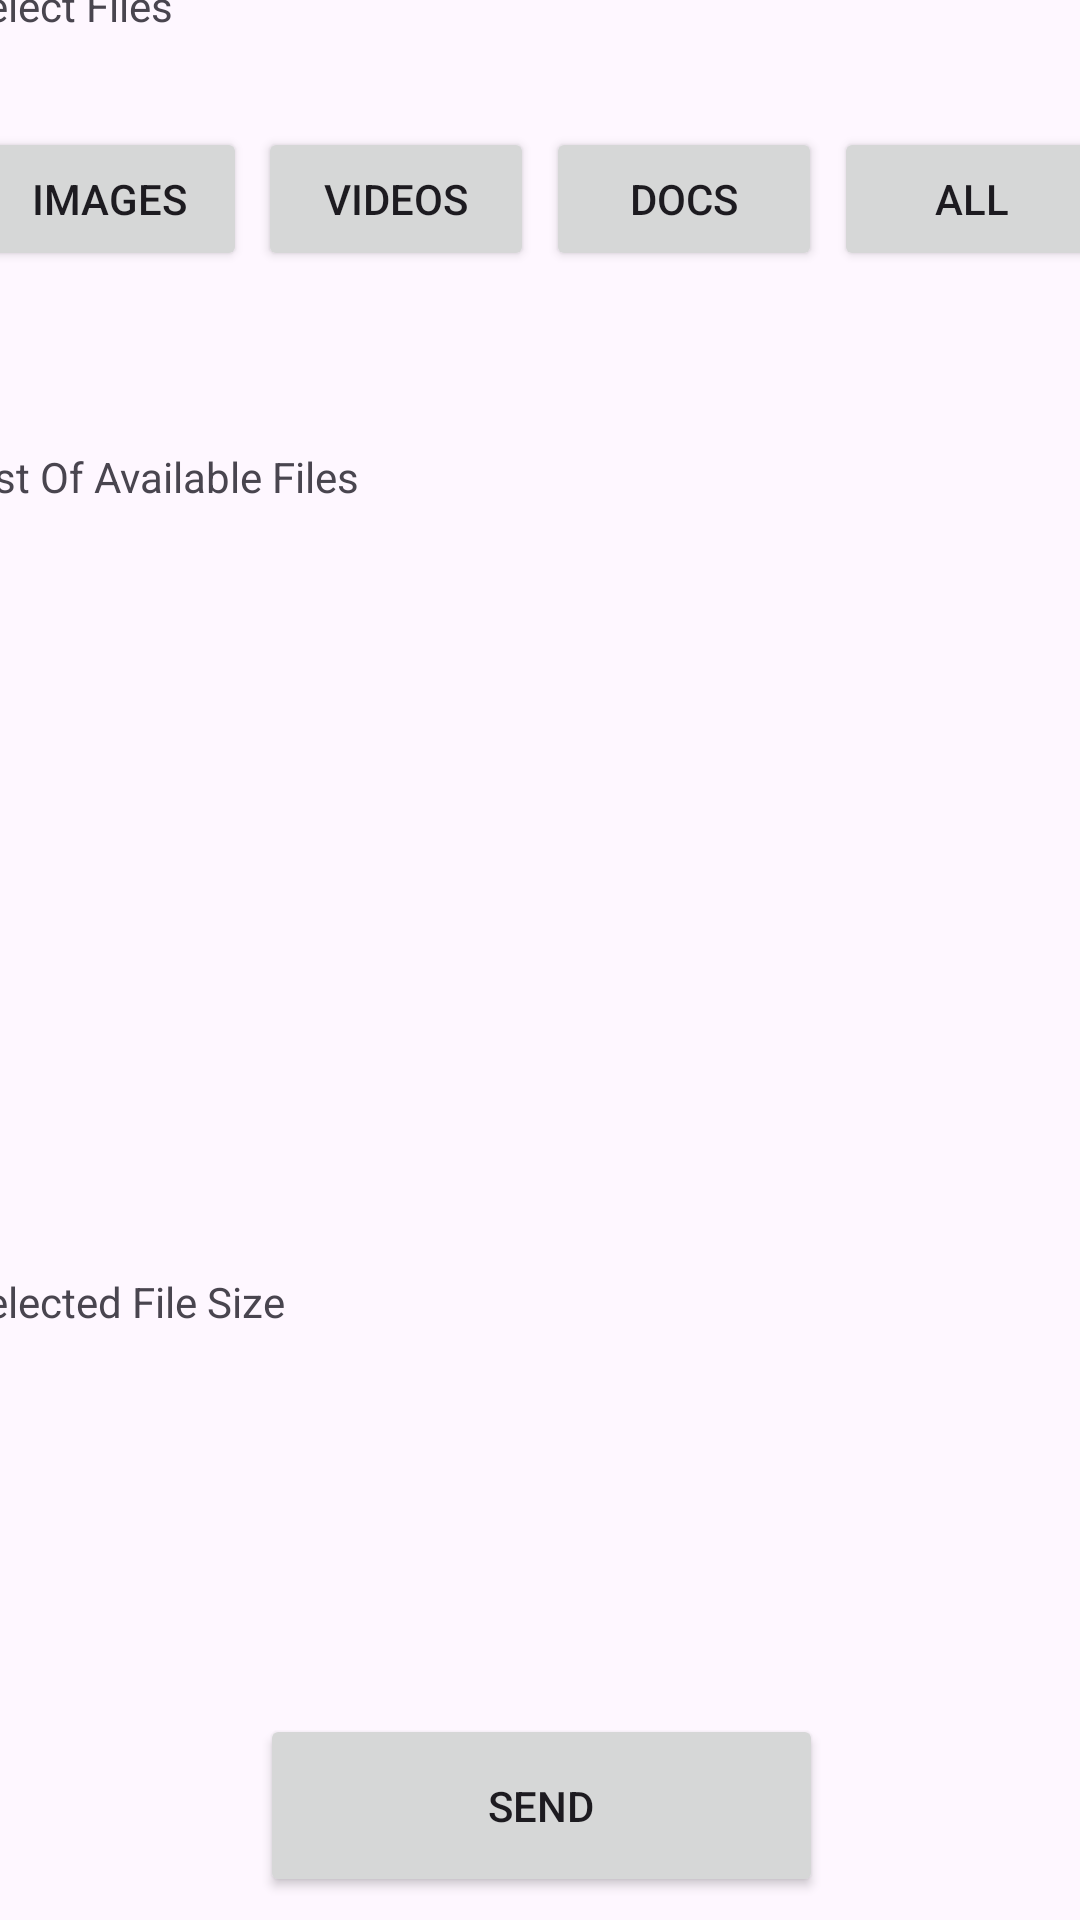

This screen was rendered from an Android layout file. Write that file and the resources it references.
<!-- AndroidManifest.xml: application theme Theme.FileShare -->
<!-- res/layout/file_selection.xml -->
<?xml version="1.0" encoding="utf-8"?>
<androidx.constraintlayout.widget.ConstraintLayout xmlns:android="http://schemas.android.com/apk/res/android"
    xmlns:app="http://schemas.android.com/apk/res-auto"
    xmlns:tools="http://schemas.android.com/tools"
    android:id="@+id/main"
    android:layout_width="match_parent"
    android:layout_height="match_parent"
    tools:context=".FileSelectionActivity">

    <LinearLayout
        android:layout_width="387dp"
        android:layout_height="714dp"
        android:layout_marginStart="1dp"
        android:layout_marginTop="1dp"
        android:layout_marginEnd="1dp"
        android:layout_marginBottom="1dp"
        android:orientation="vertical"
        app:layout_constraintBottom_toBottomOf="parent"
        app:layout_constraintEnd_toEndOf="parent"
        app:layout_constraintStart_toStartOf="parent"
        app:layout_constraintTop_toTopOf="parent">

        <TextView
            android:id="@+id/textView25"
            android:layout_width="match_parent"
            android:layout_height="29dp" />

        <TextView
            android:id="@+id/textView27"
            android:layout_width="match_parent"
            android:layout_height="31dp"
            android:text="@string/select_files" />

        <TextView
            android:id="@+id/textView40"
            android:layout_width="match_parent"
            android:layout_height="wrap_content" />

        <LinearLayout
            android:layout_width="match_parent"
            android:layout_height="61dp"
            android:orientation="horizontal">

            <TextView
                android:id="@+id/textView28"
                android:layout_width="wrap_content"
                android:layout_height="wrap_content"
                android:layout_weight="1" />

            <Button
                android:id="@+id/button"
                android:layout_width="wrap_content"
                android:layout_height="wrap_content"
                android:layout_weight="1"
                android:text="@string/images" />

            <TextView
                android:id="@+id/textView29"
                android:layout_width="wrap_content"
                android:layout_height="wrap_content"
                android:layout_weight="1" />

            <Button
                android:id="@+id/button2"
                android:layout_width="wrap_content"
                android:layout_height="wrap_content"
                android:layout_weight="1"
                android:text="@string/videos" />

            <TextView
                android:id="@+id/textView30"
                android:layout_width="wrap_content"
                android:layout_height="wrap_content"
                android:layout_weight="1" />

            <Button
                android:id="@+id/button3"
                android:layout_width="wrap_content"
                android:layout_height="wrap_content"
                android:layout_weight="1"
                android:text="@string/docs" />

            <TextView
                android:id="@+id/textView31"
                android:layout_width="wrap_content"
                android:layout_height="wrap_content"
                android:layout_weight="1" />

            <Button
                android:id="@+id/button4"
                android:layout_width="wrap_content"
                android:layout_height="wrap_content"
                android:layout_weight="1"
                android:text="@string/all" />

            <TextView
                android:id="@+id/textView32"
                android:layout_width="wrap_content"
                android:layout_height="wrap_content"
                android:layout_weight="1" />
        </LinearLayout>

        <TextView
            android:id="@+id/textView33"
            android:layout_width="match_parent"
            android:layout_height="46dp" />

        <TextView
            android:id="@+id/textView34"
            android:layout_width="match_parent"
            android:layout_height="245dp"
            android:text="@string/list_of_available_files" />

        <TextView
            android:id="@+id/textView35"
            android:layout_width="match_parent"
            android:layout_height="30dp" />

        <TextView
            android:id="@+id/textView36"
            android:layout_width="match_parent"
            android:layout_height="64dp"
            android:text="@string/selected_file_size" />

        <TextView
            android:id="@+id/textView37"
            android:layout_width="match_parent"
            android:layout_height="83dp" />

        <LinearLayout
            android:layout_width="match_parent"
            android:layout_height="61dp"
            android:orientation="horizontal">

            <TextView
                android:id="@+id/textView38"
                android:layout_width="wrap_content"
                android:layout_height="wrap_content"
                android:layout_weight="1" />

            <Button
                android:id="@+id/button6"
                android:layout_width="wrap_content"
                android:layout_height="match_parent"
                android:layout_weight="1"
                android:text="@string/send" />

            <TextView
                android:id="@+id/textView39"
                android:layout_width="wrap_content"
                android:layout_height="wrap_content"
                android:layout_weight="1" />
        </LinearLayout>

        <TextView
            android:id="@+id/textView41"
            android:layout_width="match_parent"
            android:layout_height="wrap_content" />

    </LinearLayout>
</androidx.constraintlayout.widget.ConstraintLayout>
<!-- resources referenced by this layout -->
<resources>
  <string name="all">All</string>
  <string name="docs">Docs</string>
  <string name="images">Images</string>
  <string name="list_of_available_files">List Of Available Files</string>
  <string name="select_files">Select Files</string>
  <string name="selected_file_size">Selected File Size</string>
  <string name="send">Send</string>
  <string name="videos">Videos</string>
  <style name="Theme.FileShare" parent="Base.Theme.FileShare" />
  <style name="Base.Theme.FileShare" parent="Theme.Material3.DayNight.NoActionBar">
          
          
          <item name="colorPrimary">@color/ripe_strawberry</item>
          <item name="colorOnPrimary">@color/black</item>
  
          <item name="colorSecondary">@color/ripe_strawberry</item>
          <item name="colorOnSecondary">@color/black</item>
  
          <item name="android:statusBarColor">?attr/colorPrimary</item>
      </style>
  <color name="ripe_strawberry">#B7142D</color>
  <color name="black">#FF000000</color>
</resources>
